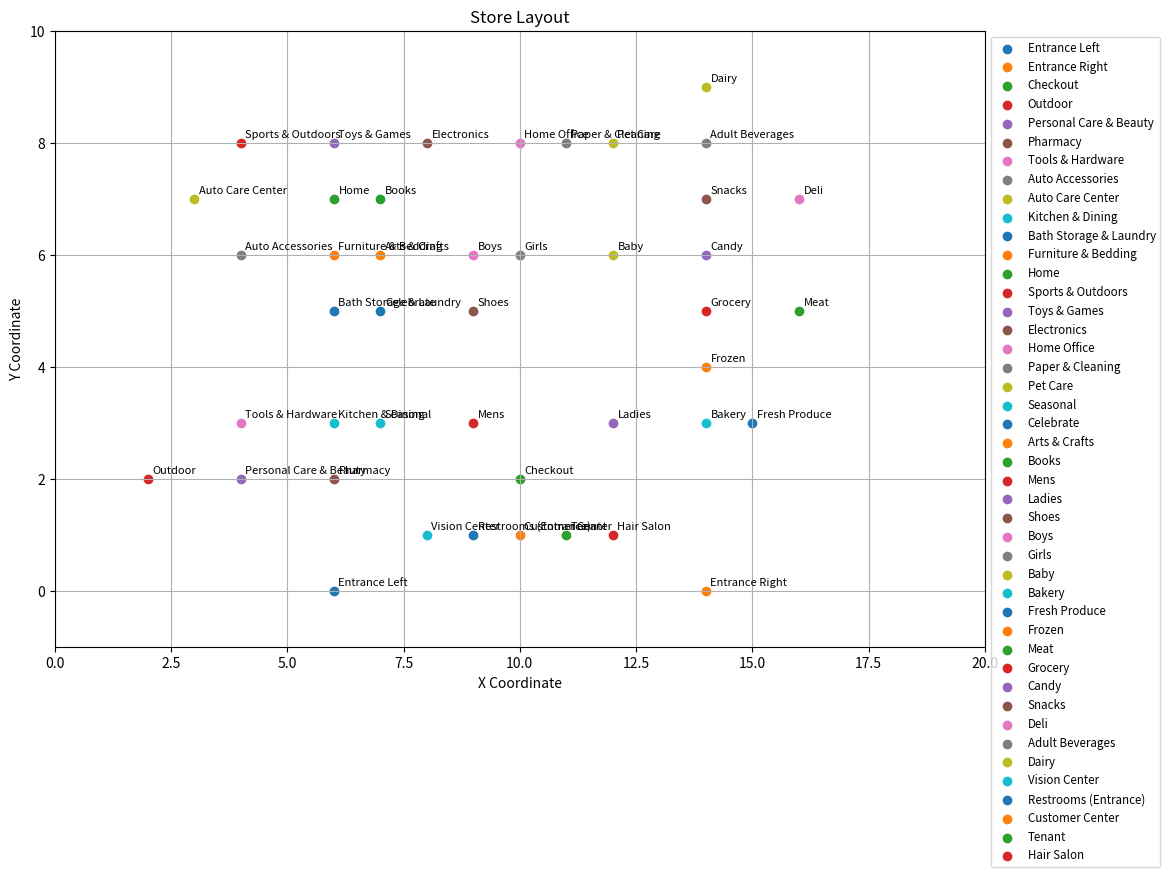

Write the Python code that produced this figure.
# import matplotlib for coordinate data visualization and sqrt function for distance calculation
import matplotlib.pyplot as plt
from math import sqrt

# store coordinates for each section in the store
store_coords = {
    # blue sections
    "Entrance Left": (6, 0),
    "Entrance Right": (14, 0),
    "Checkout": (10, 2),
    "Outdoor": (2, 2),
    "Personal Care & Beauty": (4, 2),
    "Pharmacy": (6, 2),
    "Tools & Hardware": (4, 3),
    "Auto Accessories": (4, 6),
    "Auto Care Center": (3, 7),
    "Kitchen & Dining": (6, 3),
    "Bath Storage & Laundry": (6, 5),
    "Furniture & Bedding": (6, 6),
    "Home": (6, 7),
    "Sports & Outdoors": (4, 8),
    "Toys & Games": (6, 8),
    "Electronics": (8, 8),
    "Home Office": (10, 8),
    "Paper & Cleaning": (11, 8),
    "Pet Care": (12, 8),
    "Seasonal": (7, 3),
    "Celebrate": (7, 5),
    "Arts & Crafts": (7, 6),
    "Books": (7, 7),
    "Mens": (9, 3),
    "Ladies": (12, 3),
    "Shoes": (9, 5),
    "Boys": (9, 6),
    "Girls": (10, 6),
    "Baby": (12, 6),

    # green sections
    "Bakery": (14, 3),
    "Fresh Produce": (15, 3),
    "Frozen": (14, 4),
    "Meat": (16, 5),
    "Grocery": (14, 5),
    "Candy": (14, 6),
    "Snacks": (14, 7),
    "Deli": (16, 7),
    "Adult Beverages": (14, 8),
    "Dairy": (14, 9),

    # yellow sections
    "Vision Center": (8, 1),
    "Restrooms (Entrance)": (9, 1),
    "Customer Center": (10, 1),
    "Tenant": (11, 1),
    "Hair Salon": (12, 1),
}

# plot the store layout
def plot_store_layout(coords):
    plt.figure(figsize=(12, 8))
    for section, (x, y) in coords.items():
        plt.scatter(x, y, label=section)
        plt.text(x + 0.1, y + 0.1, section, fontsize=8)

    plt.title("Store Layout")
    plt.xlabel("X Coordinate")
    plt.ylabel("Y Coordinate")
    plt.grid(True)
    plt.legend(loc='upper left', bbox_to_anchor=(1, 1), fontsize='small')
    plt.xlim(0, 20)
    plt.ylim(-1, 10)
    plt.show()

plot_store_layout(store_coords)

# find shortest path
def find_shortest_path(start_entrance, section_list):
    path = []
    visited = set()
    current_section = start_entrance
    while len(path) < len(section_list):
        distances = dict()
        for section in section_list:
            # check if section exists and has not been visited
            if section not in store_coords:
                print(f"Section '{section}' not found in store coordinates.")
                continue
            if section in visited:
                continue
            # use distance formula to calculate distance between sections
            distance = sqrt(
                (store_coords[current_section][0] - store_coords[section][0]) ** 2 +
                (store_coords[current_section][1] - store_coords[section][1]) ** 2
            )
            distances[section] = distance
        # find the closest section
        closest_section = min(distances, key=distances.get)
        path.append(closest_section)
        current_section = closest_section
        visited.add(current_section)

    path.append("Checkout")  # always end at Checkout
    return path